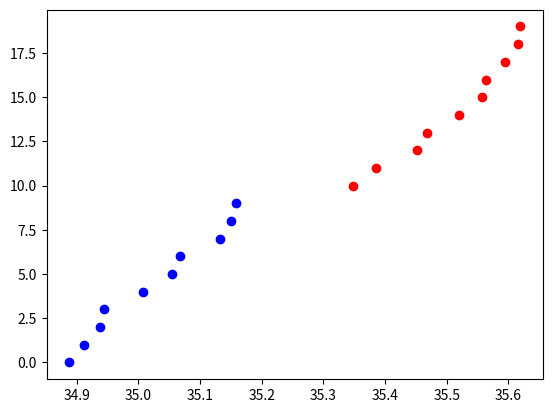

Recreate this plot in Python. (Note: this script raises an exception after producing the figure.)
# ===============================================================================
# Copyright 2012 Jake Ross
#
# Licensed under the Apache License, Version 2.0 (the "License");
# you may not use this file except in compliance with the License.
# You may obtain a copy of the License at
#
#   http://www.apache.org/licenses/LICENSE-2.0
#
# Unless required by applicable law or agreed to in writing, software
# distributed under the License is distributed on an "AS IS" BASIS,
# WITHOUT WARRANTIES OR CONDITIONS OF ANY KIND, either express or implied.
# See the License for the specific language governing permissions and
# limitations under the License.
# ===============================================================================

import matplotlib.pyplot as plt

# ============= enthought library imports =======================
# from __future__ import absolute_import
# from __future__ import print_function
# import csv
#
# import numpy as np
# from six.moves import range
# from six.moves import zip
# ============= standard library imports ========================
# ============= local library imports  ==========================
from numpy import exp, pi, sqrt, hstack, arange

#
# def unmix(ages, errors, initial_guess):
#     ages_errors = list(zip(ages, errors))
#
#     ts = initial_guess[0]
#     pis = initial_guess[1]
#
#     niterations = 20
#     for _ in range(niterations):
#         tis_n = []
#         pis_n = []
#         for pi, tj in zip(pis, ts):
#             pn, tn = _unmix(ages_errors, pi, tj, pis, ts)
#             tis_n.append(tn)
#             pis_n.append(pn)
#         pis = pis_n
#         ts = tis_n
#     #        print ts, pis
#     return ts, pis
#
#
# def _unmix(ages_errors, pi_j, tj_o, pis, ts):
#     n = len(ages_errors)
#     s = sum([pi_j * fij(ai_ei, tj_o) / Si(pis, ai_ei, ts)
#              for ai_ei in ages_errors])
#
#     pi_j = 1 / float(n) * s
#
#     a = sum([pi_j * ai_ei[0] * fij(ai_ei, tj_o) / (ai_ei[1] ** 2 * Si(pis, ai_ei, ts))
#              for ai_ei in ages_errors])
#     b = sum([pi_j * fij(ai_ei, tj_o) / (ai_ei[1] ** 2 * Si(pis, ai_ei, ts))
#              for ai_ei in ages_errors])
#     tj = a / b
#     return pi_j, tj
#
#
# def fij(ai_ei, tj):
#     ai, ei = ai_ei
#     return 1 / (ei * (2 * np.pi) ** 0.5) * np.exp(-(ai - tj) ** 2 / (2 * ei ** 2))
#
#
# def Si(pis, ai_ei, ts):
#     return sum([pik * fij(ai_ei, tk) for pik, tk in zip(pis, ts)])
from numpy.random.mtrand import normal


def unmix(ages, ps, ts):
    """
    ages = list of 2-tuples (age, 1sigma )

    :param ages:
    :param ps:
    :param ts:
    :return:
    """
    niterations = 20
    for _ in range(niterations):
        tis_n = []
        pis_n = []
        for pi, ti in zip(ps, ts):
            pn, tn = tj(ages, pi, ti, ps, ts)
            tis_n.append(tn)
            pis_n.append(pn)

        ps = pis_n
        ts = tis_n
    return ps, ts


def si(ai, ei, ps, ts):
    return sum([pk * fij(ai, ei, tk) for pk, tk in zip(ps, ts)])


def tj(ages, pj, to, ps, ts):
    n = len(ages)

    pj = 1 / n * sum([pj * fij(ai, ei, to) / si(ai, ei, ps, ts) for ai, ei in ages])
    a = [pj * ai * fij(ai, ei, to) / (ei**2 * si(ai, ei, ps, ts)) for ai, ei in ages]
    b = [pj * fij(ai, ei, to) / (ei**2 * si(ai, ei, ps, ts)) for ai, ei in ages]

    return pj, sum(a) / sum(b)


def fij(ai, ei, tj):
    return 1 / (ei * sqrt(2 * pi)) * exp(-((ai - tj) ** 2) / (2 * ei**2))


if __name__ == "__main__":
    # [35.27,36.27] [0.59, 0.41]
    # p = '/Users/ross/Sandbox/unmix_data.txt'
    # with open(p, 'U') as rfile:
    #     reader = csv.reader(rfile, delimiter='\t')
    #     ages, errors = [], []
    #
    #     for line in reader:
    #         age = float(line[0])
    #         error = float(line[1])
    #         ages.append(age)
    #         errors.append(error)

    # a = np.random.normal(35, 1, 10)
    # b = np.random.normal(35, 1, 10)
    # c = np.random.normal(35, 1, 10)
    # for ai, aj, ak in zip(a, b, c):
    #     ps = np.random.random_sample(3)
    #     t = ps.sum()
    #     ps = ps / t
    #
    #     initial_guess = [[ai, aj, ak], ps]
    #     #        print 'initial', initial_guess
    #     #    initial_guess = [[30, 40], [0.9, 0.1]]
    #     print(unmix(ages, errors, initial_guess))

    a = normal(35, 0.1, 10)
    b = normal(35.5, 0.1, 10)
    ages = hstack((a, b))
    errors = [0.1] * 20

    ts = [35, 35.5]
    ps = [0.9, 0.1]

    plt.plot(sorted(a), arange(10), "bo")
    plt.plot(sorted(b), arange(10, 20, 1), "ro")
    print(unmix(ages, errors, ps, ts))
    plt.show()
# ============= EOF =============================================
